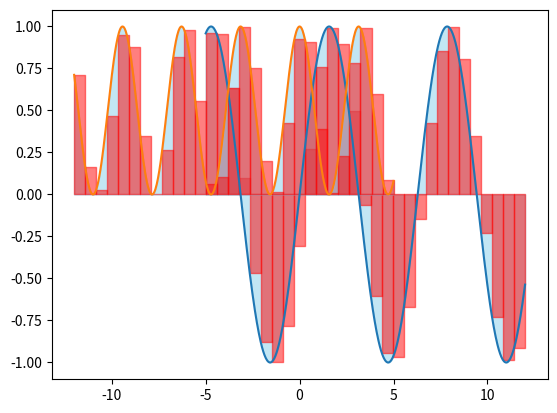

Generate this figure with matplotlib:
import numpy as np
from matplotlib import pyplot as plt
from typing import Callable

def integral(x1, x2, steps:int = 100, f:Callable = lambda x: np.abs(np.sin(x))) -> float:
    x = np.linspace(x1, x2, steps, endpoint=False)
    dx = abs(x[1] - x[0])

    return (f(x) * dx).sum()


def draw_integral(x1, x2, steps_f:int=100, steps_i=20, f:Callable = lambda x: np.abs(np.sin(x))) -> None:
    x_f = np.linspace(x1, x2, steps_f)
    x_i = np.linspace(x1, x2, steps_i)
    dx = np.abs(x_i[1] - x_i[0])

    plt.plot(x_f, f(x_f))
    for i in range(len(x_i) - 1):
        plt.fill_between((x_i[i], x_i[i] + dx), (f(x_i[i]), f(x_i[i])), color="red", alpha=.5)

    plt.show()


class Integrator:
    def __init__(self, f:Callable):
        self.set_function(f)

    def set_function(self, f:Callable):
        self.f = f

    def draw(self, x1, x2, steps_i=30, steps_f=100):
        x_f = np.linspace(x1, x2, steps_f)
        x_i = np.linspace(x1, x2, steps_i)
        dx = np.abs(x_i[1] - x_i[0])

        plt.plot(x_f, self.f(x_f))
        plt.fill_between(x_f, self.f(x_f), color="skyblue", alpha=0.5)
        for i in range(len(x_i) - 1):
            plt.fill_between((x_i[i], x_i[i] + dx), (self.f(x_i[i]), self.f(x_i[i])), color="red", alpha=.5)

        plt.show()

    def calculate(self, x1, x2, steps=100):
        x = np.linspace(x1, x2, steps, endpoint=False)
        dx = abs(x[1] - x[0])

        return (self.f(x) * dx).sum()
    
    def draw_calculate(self, x1, x2, steps_c=100, steps_d=30):
        print(self.calculate(x1, x2, steps_c))
        self.draw(x1, x2, steps_d, steps_c)


if __name__ == "__main__":
    I = Integrator(np.sin)

    I.draw_calculate(-5, 12, steps_c=500)
    I.set_function(lambda x: np.abs(np.cos(x))**2)

    I.draw_calculate(-12, 5, steps_c=500)